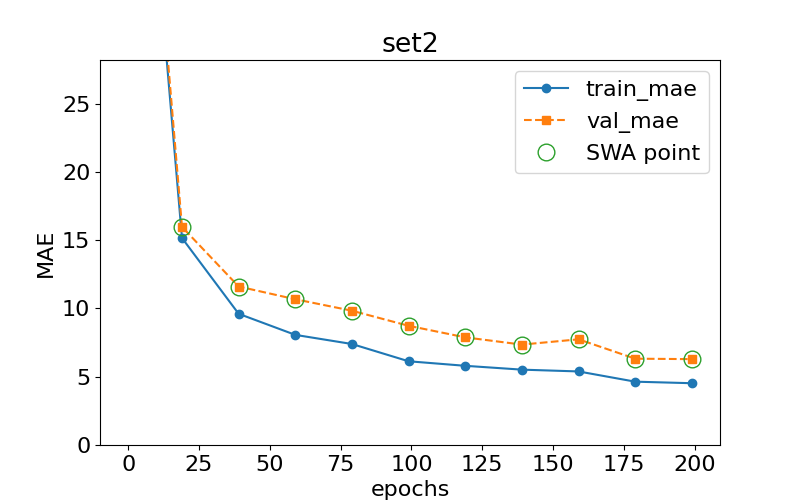

The file beside this chart, header and first rows:
epoch, train loss, val loss, swa
0.0, 61.05, 62.67, n
19.0, 15.16, 15.97, y
39.0, 9.609, 11.61, y
59.0, 8.065, 10.67, y
79.0, 7.396, 9.834, y
99.0, 6.132, 8.73, y
119.0, 5.799, 7.883, y
139.0, 5.518, 7.353, y
159.0, 5.387, 7.739, y
179.0, 4.638, 6.321, y
199.0, 4.524, 6.288, y
